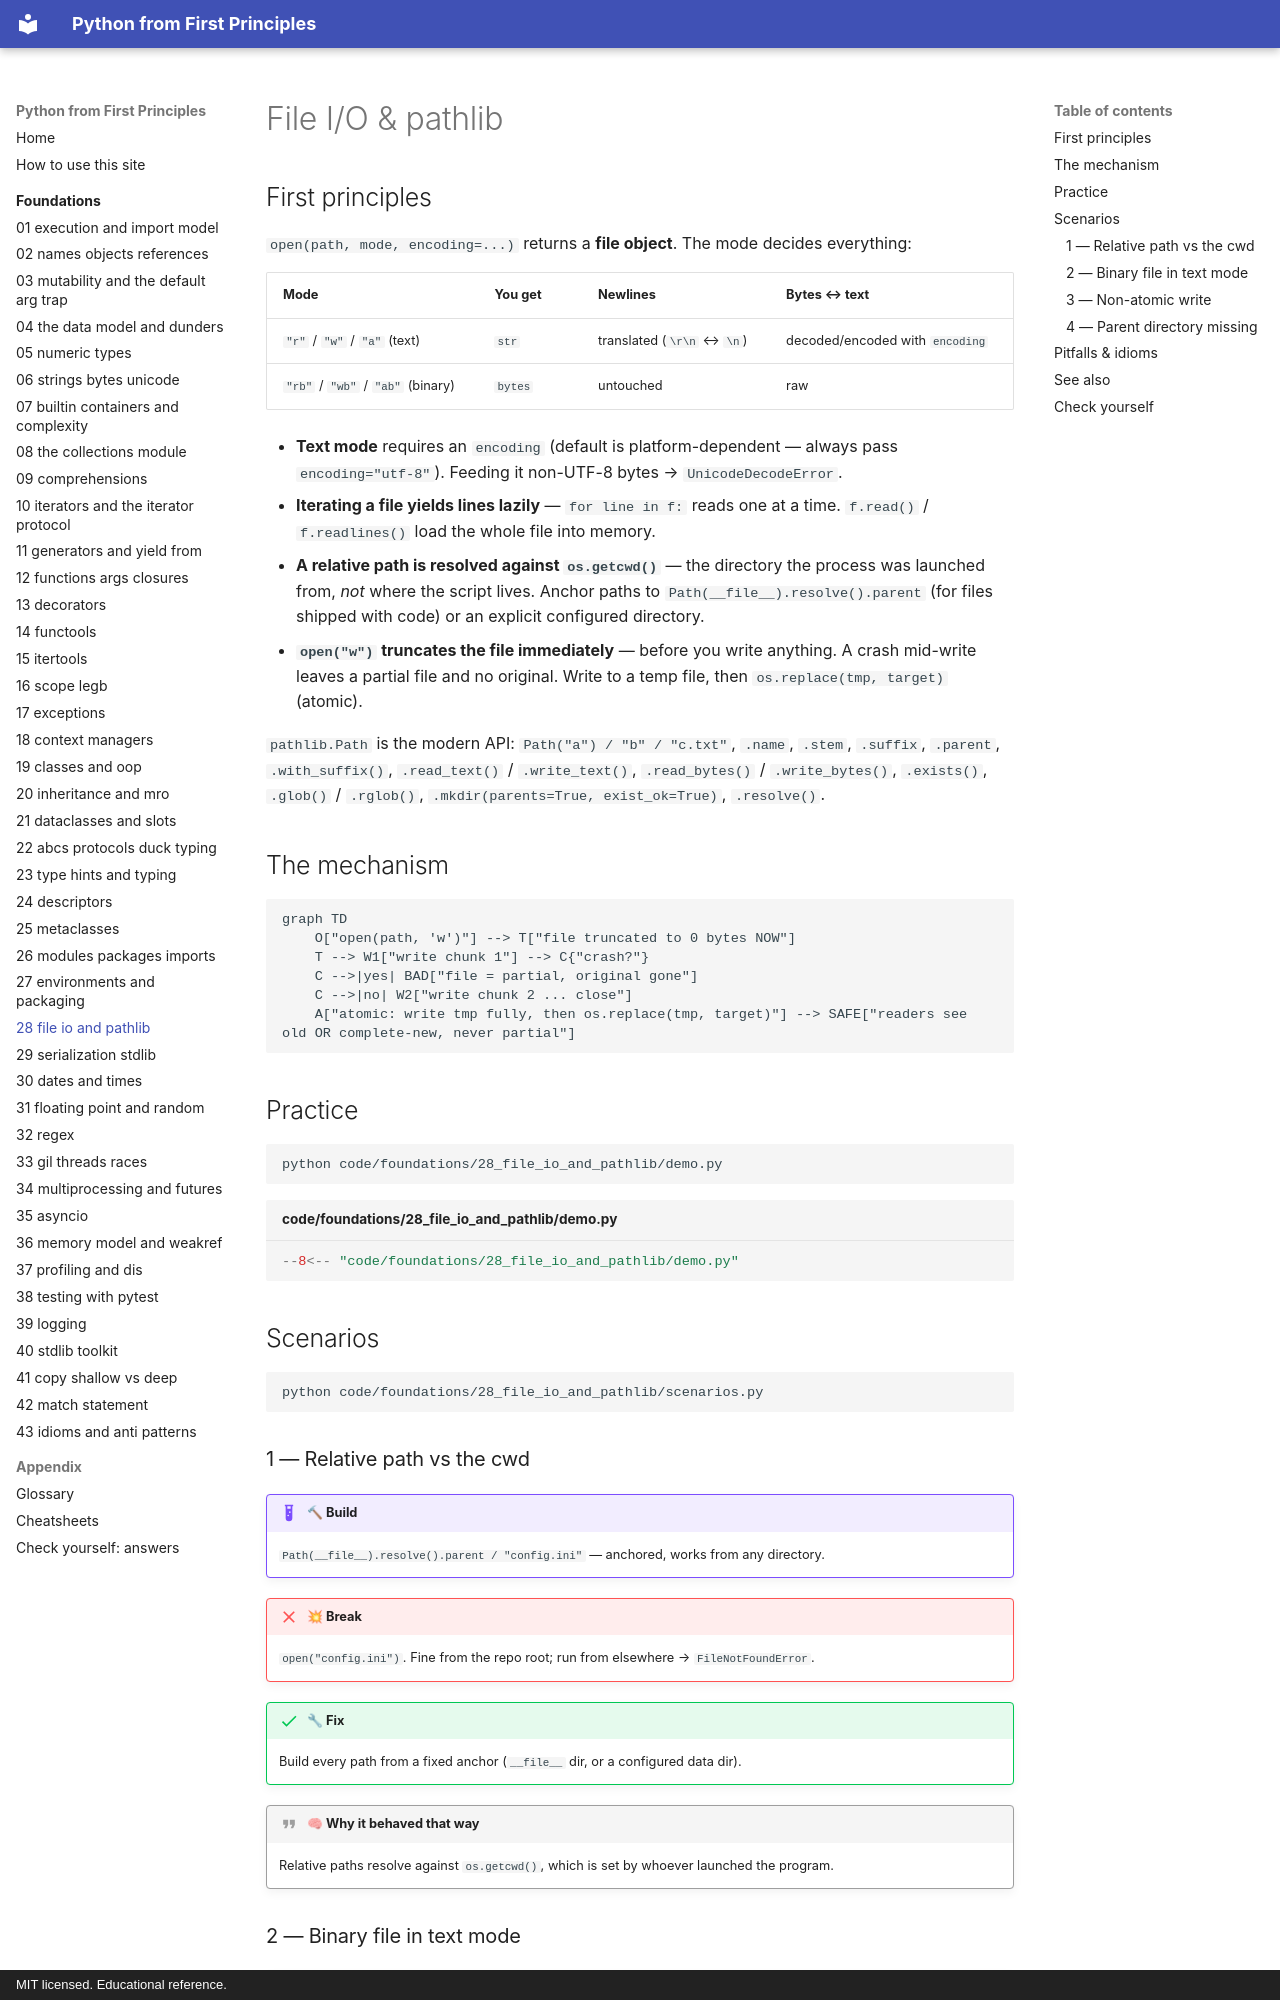

repository: AthreyaRah/python-fp · page: foundations/28-file-io-and-pathlib/index.html · generator: mkdocs · copyright: MIT licensed. Educational reference.

<!-- status: authored -->
# File I/O & pathlib

## First principles

`open(path, mode, encoding=...)` returns a **file object**. The mode decides
everything:

| Mode | You get | Newlines | Bytes ↔ text |
|---|---|---|---|
| `"r"` / `"w"` / `"a"` (text) | `str` | translated (`\r\n` ↔ `\n`) | decoded/encoded with `encoding` |
| `"rb"` / `"wb"` / `"ab"` (binary) | `bytes` | untouched | raw |

- **Text mode** requires an `encoding` (default is platform-dependent — always
  pass `encoding="utf-8"`). Feeding it non-UTF-8 bytes → `UnicodeDecodeError`.
- **Iterating a file yields lines lazily** — `for line in f:` reads one at a time.
  `f.read()` / `f.readlines()` load the whole file into memory.
- **A relative path is resolved against `os.getcwd()`** — the directory the
  process was launched from, *not* where the script lives. Anchor paths to
  `Path(__file__).resolve().parent` (for files shipped with code) or an explicit
  configured directory.
- **`open("w")` truncates the file immediately** — before you write anything. A
  crash mid-write leaves a partial file and no original. Write to a temp file,
  then `os.replace(tmp, target)` (atomic).

`pathlib.Path` is the modern API: `Path("a") / "b" / "c.txt"`, `.name`, `.stem`,
`.suffix`, `.parent`, `.with_suffix()`, `.read_text()` / `.write_text()`,
`.read_bytes()` / `.write_bytes()`, `.exists()`, `.glob()` / `.rglob()`,
`.mkdir(parents=True, exist_ok=True)`, `.resolve()`.

## The mechanism

```mermaid
graph TD
    O["open(path, 'w')"] --> T["file truncated to 0 bytes NOW"]
    T --> W1["write chunk 1"] --> C{"crash?"}
    C -->|yes| BAD["file = partial, original gone"]
    C -->|no| W2["write chunk 2 ... close"]
    A["atomic: write tmp fully, then os.replace(tmp, target)"] --> SAFE["readers see old OR complete-new, never partial"]
```

## Practice

```bash
python code/foundations/28_file_io_and_pathlib/demo.py
```

```python title="code/foundations/28_file_io_and_pathlib/demo.py"
--8<-- "code/foundations/28_file_io_and_pathlib/demo.py"
```

## Scenarios

```bash
python code/foundations/28_file_io_and_pathlib/scenarios.py
```

### 1 — Relative path vs the cwd

!!! example "🔨 Build"
    `Path(__file__).resolve().parent / "config.ini"` — anchored, works from any
    directory.

!!! failure "💥 Break"
    `open("config.ini")`. Fine from the repo root; run from elsewhere →
    `FileNotFoundError`.

!!! success "🔧 Fix"
    Build every path from a fixed anchor (`__file__` dir, or a configured data
    dir).

!!! quote "🧠 Why it behaved that way"
    Relative paths resolve against `os.getcwd()`, which is set by whoever
    launched the program.
